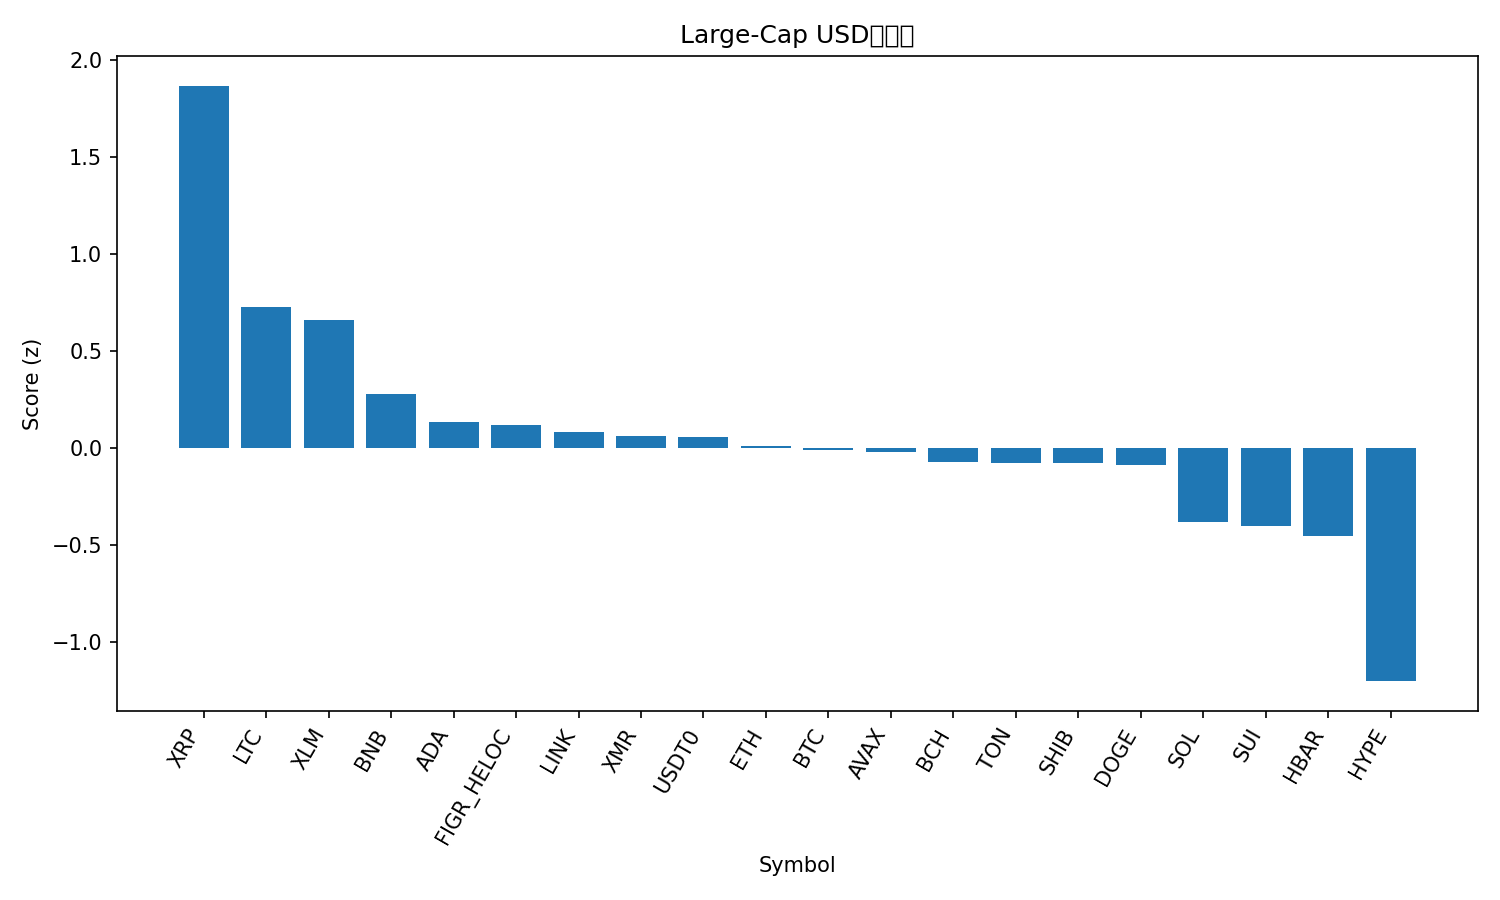

The data file committed next to this chart (first rows):
rank, name, symbol, price, pct_1h, pct_24h, pct_7d, pct_1h_vs_btc, pct_24h_vs_btc, pct_7d_vs_btc, market_cap_rank, market_cap, volume_usd, score
1, XRP, XRP, 2.49, 0.4593, 3.769, 9.165, 1.217, 2.83, 4.224, 5, 149672508525, 3482223221, 1.868
2, Litecoin, LTC, 95.98, -0.5057, 2.49, 8.777, 0.2525, 1.551, 3.836, 29, 7339805149, 562656739, 0.7293
3, Stellar, XLM, 0.3194, -0.2145, 1.815, 6.098, 0.5437, 0.8763, 1.157, 20, 10243515215, 162507177, 0.6582
4, BNB, BNB, 1118, -0.7791, 2.313, 4.989, -0.02095, 1.374, 0.04791, 4, 155632322876, 3993074796, 0.2807
5, Cardano, ADA, 0.6506, -0.7457, 1.575, 5.427, 0.01241, 0.6361, 0.4865, 11, 23793320557, 1121189815, 0.1335
6, Figure Heloc, FIGR_HELOC, 1.009, -0.006401, 0.8651, -3.251, 0.7517, -0.07404, -8.192, 15, 13337671988, 21634129, 0.1189
7, Chainlink, LINK, 17.7, -1.166, 2.379, 7.178, -0.4082, 1.44, 2.237, 16, 12338071889, 671058371, 0.08517
8, Monero, XMR, 326.9, -0.6922, -0.294, 12.9, 0.06592, -1.233, 7.958, 33, 6039678399, 180898953, 0.06245
9, USDT0, USDT0, 1.0, -0.009086, 0.009517, 0.05982, 0.7491, -0.9296, -4.881, 31, 7023846906, 333208526, 0.06026
10, Ethereum, ETH, 3928, -0.9862, 1.956, 3.945, -0.2281, 1.017, -0.9962, 2, 474081898226, 34520507472, 0.0118
11, Bitcoin, BTC, 110559, -0.7581, 0.9391, 4.941, 0.0, 0.0, 0.0, 1, 2203832905614, 52849063677, -0.01176
12, Avalanche, AVAX, 19.55, -0.2382, 0.6767, -1.261, 0.52, -0.2625, -6.202, 26, 8341084634, 478547202, -0.01863
13, Bitcoin Cash, BCH, 497.8, -1.494, 2.6, 8.295, -0.7358, 1.661, 3.354, 21, 9927272233, 291553765, -0.06902
14, Toncoin, TON, 2.15, -0.5503, 0.9643, 1.255, 0.2078, 0.02517, -3.686, 35, 5418945589, 121063951, -0.07396
15, Shiba Inu, SHIB, 1.014e-05, -0.8357, 1.112, 5.129, -0.07751, 0.1728, 0.1881, 34, 5973908391, 135498340, -0.07574
16, Dogecoin, DOGE, 0.1965, -0.9799, 1.029, 7.631, -0.2218, 0.08962, 2.69, 9, 29774026856, 1546487982, -0.08787
17, Solana, SOL, 191.8, -1.067, 0.3874, 6.283, -0.3091, -0.5518, 1.342, 6, 105386547346, 6138128709, -0.3822
18, Sui, SUI, 2.48, -1.031, 0.7151, 3.766, -0.2729, -0.224, -1.175, 23, 9012462359, 893654079, -0.4028
19, Hedera, HBAR, 0.1695, -1.033, 0.4917, 4.027, -0.2746, -0.4474, -0.9143, 30, 7200860477, 266926269, -0.4502
20, Hyperliquid, HYPE, 39.47, -1.643, -2.099, 12.38, -0.8844, -3.038, 7.441, 17, 10701450122, 455328747, -1.2
21, TRON, TRX, 0.3103, -0.6276, -3.397, 0.5251, 0.1305, -4.336, -4.416, 10, 29381603931, 976543687, -1.297
